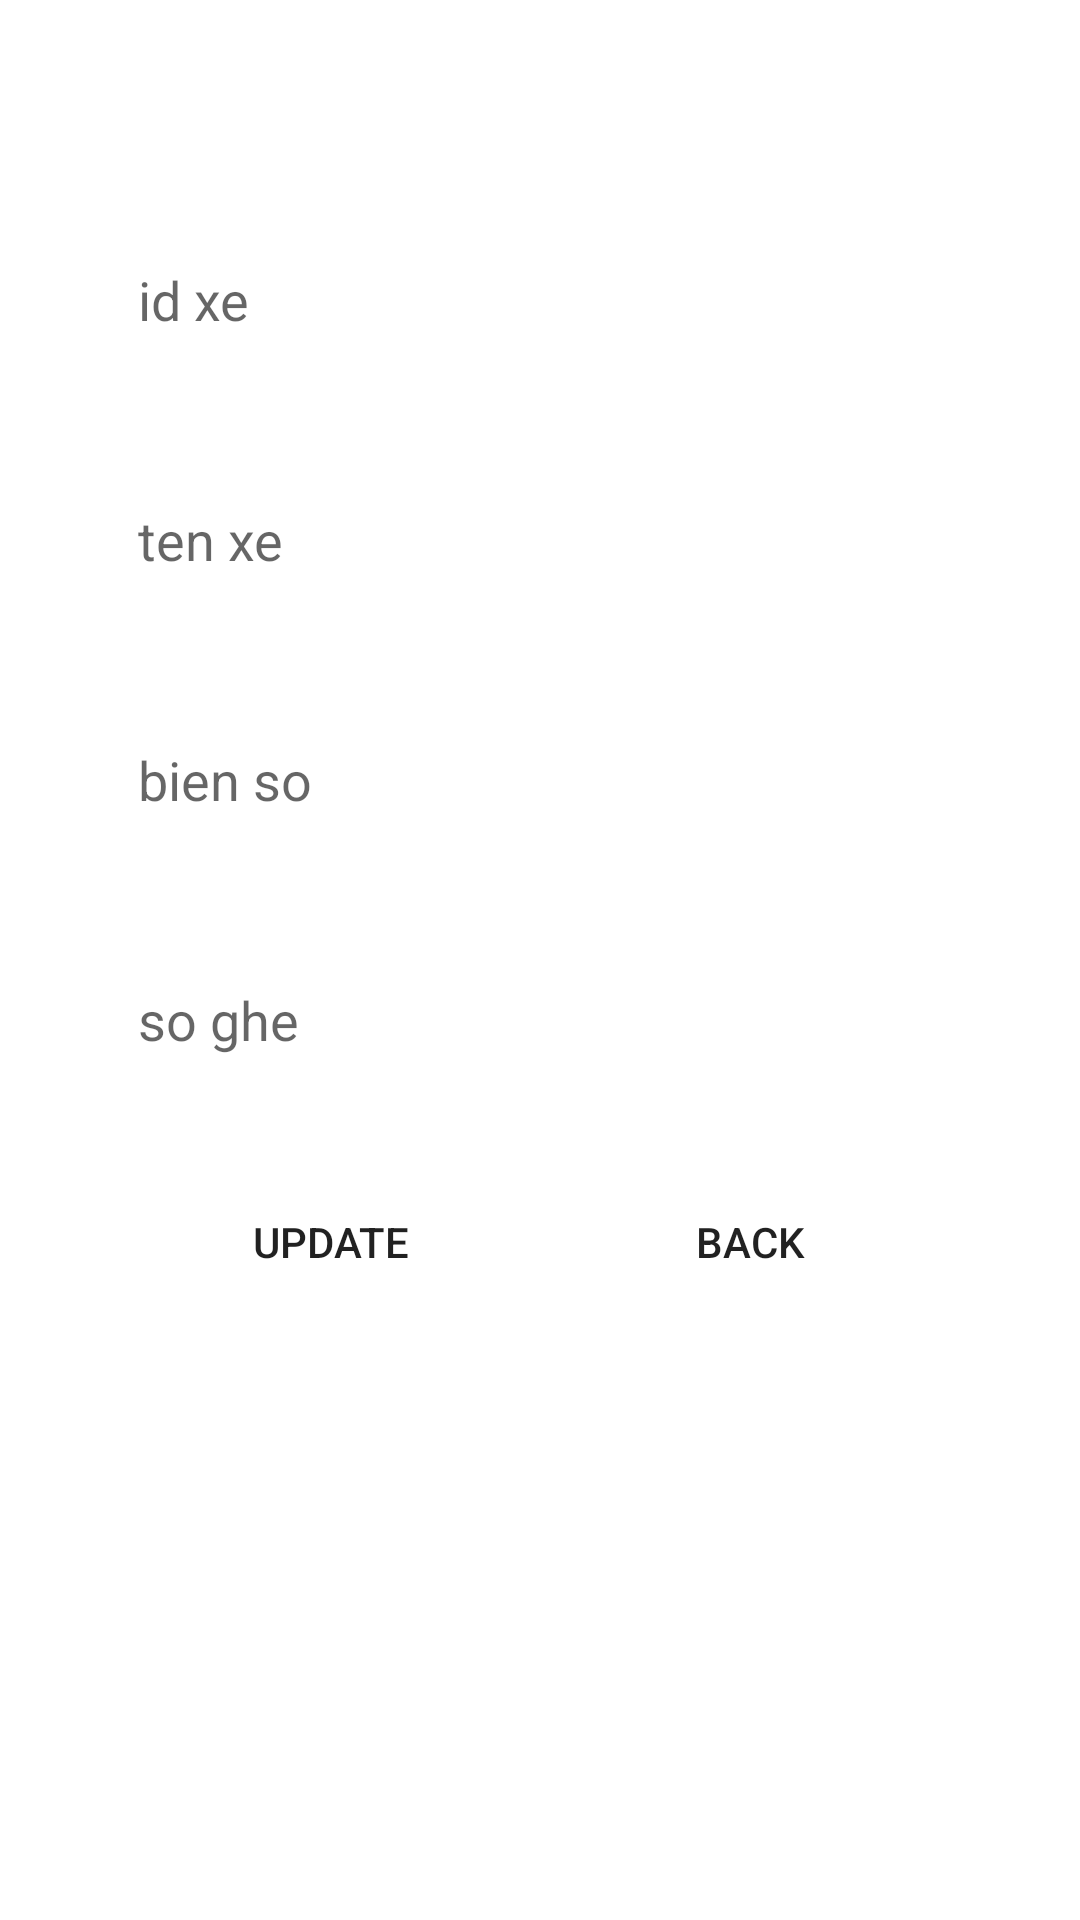

Here is an Android app screen rendered from its layout file. Give the layout XML and the strings, colors and styles it references.
<!-- AndroidManifest.xml: application theme Theme.MyApplication -->
<!-- res/layout/activity_update.xml -->
<?xml version="1.0" encoding="utf-8"?>
<LinearLayout xmlns:android="http://schemas.android.com/apk/res/android"
    xmlns:app="http://schemas.android.com/apk/res-auto"
    xmlns:tools="http://schemas.android.com/tools"
    android:layout_width="match_parent"
    android:layout_height="match_parent"
    android:orientation="vertical"
    tools:context=".activities.UpdateActivity">



    <LinearLayout
        android:layout_width="match_parent"
        android:layout_height="wrap_content"
        android:orientation="vertical"
        android:layout_marginTop="30dp"
        android:layout_gravity="center_horizontal"
        android:padding="20dp">

        <EditText
            android:focusable="false"
            android:focusableInTouchMode="false"
            android:id="@+id/editTextIDXe"
            android:layout_width="match_parent"
            android:layout_height="60dp"
            android:hint="id xe"
            android:background="@drawable/lavender_boder"
            android:layout_gravity="start|center_vertical"
            android:layout_marginTop="20dp"
            android:layout_marginStart="10dp"
            android:layout_marginEnd="10dp"
            android:padding="16dp" />
        <EditText
            android:id="@+id/editTextTenXe"
            android:layout_width="match_parent"
            android:layout_height="60dp"
            android:hint="ten xe"
            android:background="@drawable/lavender_boder"
            android:layout_gravity="start|center_vertical"
            android:layout_marginTop="20dp"
            android:layout_marginStart="10dp"
            android:layout_marginEnd="10dp"
            android:padding="16dp" />
        <EditText
            android:id="@+id/editTextBienSoXe"
            android:layout_width="match_parent"
            android:layout_height="60dp"
            android:hint="bien so"
            android:background="@drawable/lavender_boder"
            android:layout_gravity="start|center_vertical"
            android:layout_marginTop="20dp"
            android:layout_marginStart="10dp"
            android:layout_marginEnd="10dp"
            android:padding="16dp" />
        <EditText
            android:id="@+id/editTextSoGheXe"
            android:layout_width="match_parent"
            android:layout_height="60dp"
            android:hint="so ghe"
            android:background="@drawable/lavender_boder"
            android:layout_gravity="start|center_vertical"
            android:layout_marginTop="20dp"
            android:layout_marginStart="10dp"
            android:layout_marginEnd="10dp"
            android:padding="16dp" />

        <LinearLayout
            android:layout_width="match_parent"
            android:layout_height="wrap_content"
            android:orientation="horizontal"
            android:weightSum="2"
            android:padding="20dp">
            <Button
                android:background="@drawable/lavender_boder"
                android:id="@+id/buttonUpdateXe"
                android:layout_width="match_parent"
                android:layout_height="wrap_content"
                android:text="Update"
                android:layout_weight="1"
                android:layout_marginHorizontal="20dp"/>
            <Button
                android:background="@drawable/lavender_boder"
                android:id="@+id/buttonBackInFragXe"
                android:layout_width="match_parent"
                android:layout_height="wrap_content"
                android:text="Back"
                android:layout_weight="1"
                android:layout_marginHorizontal="20dp"/>


        </LinearLayout>
    </LinearLayout>

</LinearLayout>
<!-- resources referenced by this layout -->
<resources>
  <style name="Theme.MyApplication" parent="Theme.MaterialComponents.DayNight.NoActionBar">
          
          <item name="colorPrimary">@color/lavender</item>
          <item name="colorPrimaryVariant">@color/lavender</item>
          <item name="colorOnPrimary">@color/white</item>
          
          <item name="colorSecondary">@color/teal_200</item>
          <item name="colorSecondaryVariant">@color/teal_700</item>
          <item name="colorOnSecondary">@color/black</item>
          
          <item name="android:statusBarColor">?attr/colorPrimaryVariant</item>
          
      </style>
  <color name="lavender">#8692f7</color>
  <color name="white">#FFFFFFFF</color>
  <color name="teal_200">#FF03DAC5</color>
  <color name="teal_700">#FF018786</color>
  <color name="black">#FF000000</color>
</resources>
